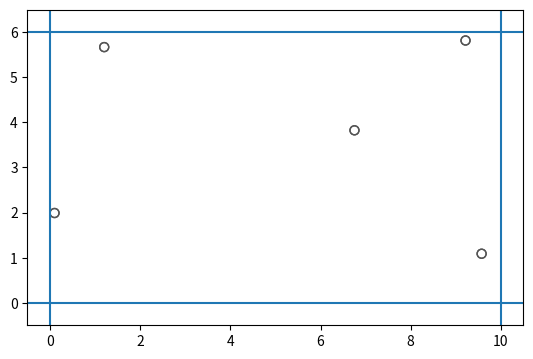

This chart was generated by the following Python code:
# -*- coding: utf-8 -*-
"""
Created on Mon Dec 23 08:46:25 2019

[redacted]
"""
import time
import random
import numpy as np
import matplotlib.pyplot as plt
from matplotlib.animation import FuncAnimation

dt = 1/60
g = (9.8 / 10) * np.array([0, -1])

rot90 = np.zeros((2,2))
rot90[0, 1] = -1
rot90[1, 0] = 1

x_refl = np.zeros((2,2))
x_refl[0, 0] = -1
x_refl[1, 1] = 1

y_refl = -1.0 * x_refl

rwall = 10
topwall = 6

SPEEDF = 5


def collision1d(m1, v1, m2, v2):
    v1_final = (1.0/(m1 + m2)) * (m2*(v2 - v1) + m1*v1 + m2*v2)
    v2_final = (1.0/(m1 + m2)) * (-m1 * (v2 - v1) + m1*v1 + m2*v2)
    return v1_final, v2_final

def ball_collision(b1, b2, dt):
    # get velocities of bodies
    print("entered")
    m1 = b1.mass
    m2 = b2.mass
    x1 = b1.prevpos
    x2 = b2.prevpos
    v1 = b1.vel
    v2 = b2.vel
    # calculate time since collision
    
    s = x1 - x2
    sdot = v1 - v2
    
    # set up quadratic eqn to find time since collision
    r1 = b1.radius
    r2 = b2.radius
    a = np.dot(sdot, sdot)
    b = 2 * np.dot(s, sdot)
    c = np.dot(s, s) - (r1 + r2)**2
    
    # solve quadratic
    
    delta1 = (- b - np.sqrt(b**2 - 4*a*c))/(2*a)
    delta2 = (- b + np.sqrt(b**2 - 4*a*c))/(2*a)
    
    deltat = np.minimum(delta1, delta2)
    # positions at collision
    x1c = x1 + v1*deltat
    x2c = x2 + v2*deltat
    sc = x1c - x2c
    
    #tangential and normal direction unit vectors
    norm = (1/(np.linalg.norm(sc))) * sc
    # wrong: norm = tang[0]*rot90[:, 0] + tang[1]*rot90[:, 1]
    
    # normal component of velocities
    
    v1n = np.dot(v1, norm)
    v2n = np.dot(v2, norm)
    
    # calculate new normal velocities
    v1nf, v2nf = collision1d(m1, v1n, m2, v2n)
    
    # get outgoing velocities
    
    v1f =  v1 -v1n*norm + v1nf*norm
    v2f  = v2 -v2n*norm + v2nf*norm
    
    # update positions for current frame 
    b1.pos[:] = x1 + (deltat)*v1 + (dt - deltat) * v1f
    b1.vel = v1f
    b2.pos[:] = x2 + (deltat)*v2 + (dt - deltat) * v2f
    b2.vel = v2f
    print("done")
    
def left_wall_collision(ball, wall_coord):
    x = ball.prevpos
    v = ball.vel
    r = ball.radius
    
    # time since collision
    delta_x_coord = wall_coord + r - x[0]
    deltat = delta_x_coord / v[0] 
    
    vf = v[0] * x_refl[:, 0] + v[1] * x_refl[:, 1]
    
    ball.vel[:] = vf
    ball.pos[:] = x + (deltat) * v + (dt - deltat) * vf

def right_wall_collision(ball, wall_coord):
    x = ball.prevpos
    v = ball.vel
    r = ball.radius
    
    # time since collision
    delta_x_coord = wall_coord - r - x[0]
    deltat = delta_x_coord / v[0] 
    
    vf = v[0] * x_refl[:, 0] + v[1] * x_refl[:, 1]
    
    ball.vel[:] = vf
    ball.pos[:] = x + (deltat) * v + (dt - deltat) * vf

def top_wall_collision(ball, wall_coord):
    x = ball.prevpos
    v = ball.vel
    r = ball.radius
    
    # time since collision
    delta_y_coord = wall_coord - r - x[1]
    deltat = delta_y_coord / v[1] 
    
    vf = v[0] * y_refl[:, 0] + v[1] * y_refl[:, 1]
    
    ball.vel[:] = vf
    ball.pos[:] = x + (deltat) * v + (dt - deltat) * vf
    
def bot_wall_collision(ball, wall_coord):
    x = ball.prevpos
    v = ball.vel
    r = ball.radius
    
    # time since collision
    delta_y_coord = wall_coord + r - x[1]
    deltat = delta_y_coord / v[1] 
    
    vf = v[0] * y_refl[:, 0] + v[1] * y_refl[:, 1]
    
    ball.vel[:] = vf
    ball.pos[:] = x + (deltat) * v + (dt - deltat) * vf
    

class body:
    def __init__(self, mass, pos, vel, radius):
        self.mass = mass
        self.pos = pos
        self.vel = vel
        self.radius = radius
    
    def physics(self, delta):
        self.prevpos = self.pos.copy()
        self.vel += g*delta
        self.pos += self.vel * delta
    
    def drawball(self, ax):
        # self.image = plt.Circle(self.pos, BALL_RADIUS, color='b', fill=False)
        self.image = plt.Circle(self.pos, self.radius, color='#555555', fill=False)
        ax.add_artist(self.image)
        return self.image
    
    def updateball(self):
        # self.image.center = self.pos
        return self.image
N = 5
balls = []
BALL_RADIUS = 0.1
for i in range(N):
    balls.append(body(0.1, np.array([random.uniform(BALL_RADIUS, rwall - BALL_RADIUS), random.uniform(BALL_RADIUS, topwall - BALL_RADIUS)]), 
                      np.array([SPEEDF * random.uniform(-1, 1), SPEEDF * random.uniform(-1, 1)]), BALL_RADIUS))      

# =============================================================================
# body1 = body(1.0 , np.array([1.0, 0.5]), np.array([5.0, 0.0]), 0.2)
# body2 = body(1.0 , np.array([0.5, 1.0]), 3*np.array([-1, -0.5]), 0.2)
# =============================================================================

fig, ax = plt.subplots()
time_text = ax.text(0.05, 0.95, '', transform=ax.transAxes)
mean_y = 0.5
ax.axvline(x = 0)
ax.axvline(x = rwall)
ax.axhline(y = 0)
ax.axhline(y = topwall)


    
# balls = [body1, body2]
images = []
time_elapsed = 0

def init():
    global prevtime
    ax.set_ylim(-0.5, topwall + 0.5)
    ax.set_xlim(-0.5, rwall + 0.5)
    plt.gca().set_aspect('equal', adjustable='box')
    time_text.set_text('')
    
    for ball in balls:
        ball.drawball(ax)
        images.append(ball.image)
    
    images.append(time_text)
    prevtime = time.time()
    return images

def update(frame):
    global prevtime
    global time_elapsed
    global mean_y
    # display time elapsed in sim
    
# =============================================================================
#     body1.updateball()
#     body2.updateball()
# =============================================================================
    currtime = time.time()
    dt = currtime - prevtime
    time_elapsed += dt
    time_text.set_text('Sim time: {:.1f}s, mean y: {:.2f}'.format(time_elapsed, mean_y))
    prevtime = time.time()
    
    # update positions of balls
    for ball in balls:
        ball.physics(dt)
    
    # account for collisions
  
    for i in range(len(balls)):
        b = balls[i]
        if (b.pos[0] < b.radius):
            left_wall_collision(b, 0)
            continue
        elif (b.pos[0] > rwall - b.radius):
            right_wall_collision(b, rwall)
            continue
        elif (b.pos[1] > topwall - b.radius):
            top_wall_collision(b, topwall)
            continue
        elif (b.pos[1] < b.radius):
            bot_wall_collision(b, 0)
        
        for j in range(i + 1, len(balls)):
            b2 = balls[j]
            
            if (np.linalg.norm(b.pos - b2.pos) < b.radius + b2.radius):
                ball_collision(b, b2, dt)
# =============================================================================
#                 b.pos = np.array([0, 0])
#                 b2.pos = np.array([1, 0])
#                 b.vel = np.array([0, 0])
#                 b2.vel = np.array([0, 0])
# =============================================================================
    toty = 0
    for ball in balls:
        toty += ball.pos[1]
        # ball.updateball()
        # print(ball.pos)
    mean_y = toty / N
    return images

ani = FuncAnimation(fig, update, frames=1000, interval=10, init_func=init,
                    blit=True)

plt.show()
